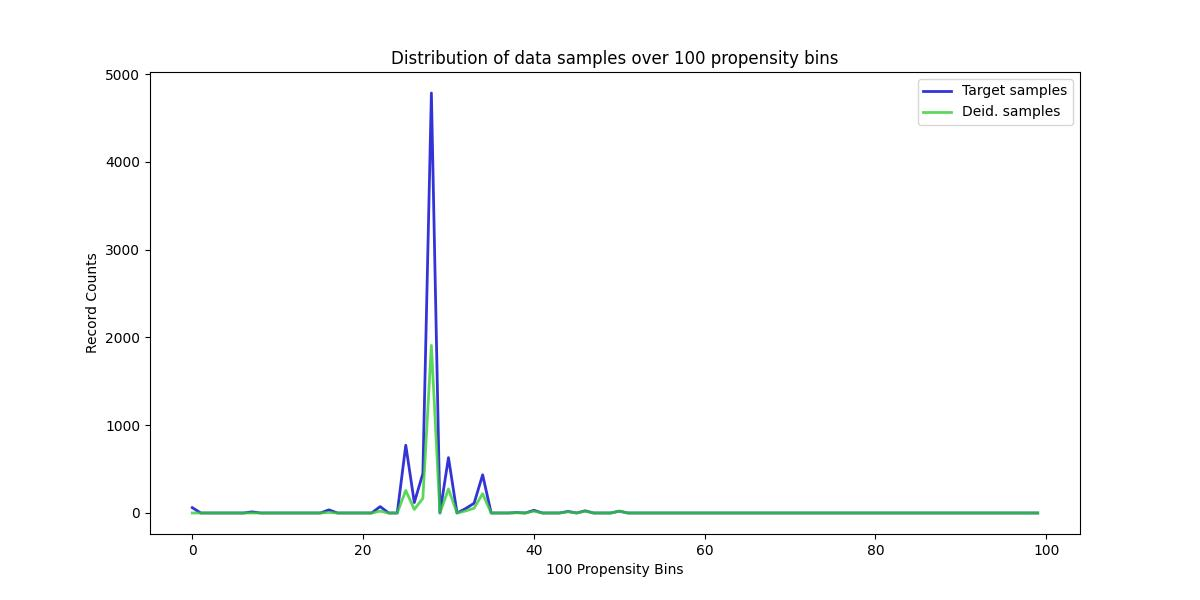

Data behind this chart, as committed beside it:
, Target samples, Deid. samples
0, 61, 0
1, 0, 0
2, 0, 0
3, 0, 0
4, 0, 0
5, 0, 0
6, 0, 0
7, 13, 1
8, 0, 0
9, 0, 0
10, 0, 0
11, 0, 0
12, 0, 0
13, 0, 0
14, 0, 0
15, 0, 0
16, 36, 7
17, 0, 0
18, 0, 0
19, 0, 0
20, 0, 0
21, 0, 0
22, 73, 21
23, 0, 0
24, 0, 0
25, 772, 257
26, 119, 41
27, 449, 166
28, 4784, 1909
29, 0, 0
30, 631, 274
31, 0, 0
32, 50, 23
33, 111, 55
34, 435, 220
35, 0, 0
36, 0, 0
37, 0, 0
38, 5, 3
39, 0, 0
40, 31, 21
41, 0, 0
42, 0, 0
43, 0, 0
44, 18, 14
45, 0, 0
46, 25, 21
47, 0, 0
48, 0, 0
49, 0, 0
50, 21, 21
51, 0, 0
52, 0, 0
53, 0, 0
54, 0, 0
55, 0, 0
56, 0, 0
57, 0, 0
58, 0, 0
59, 0, 0
... 40 more rows
